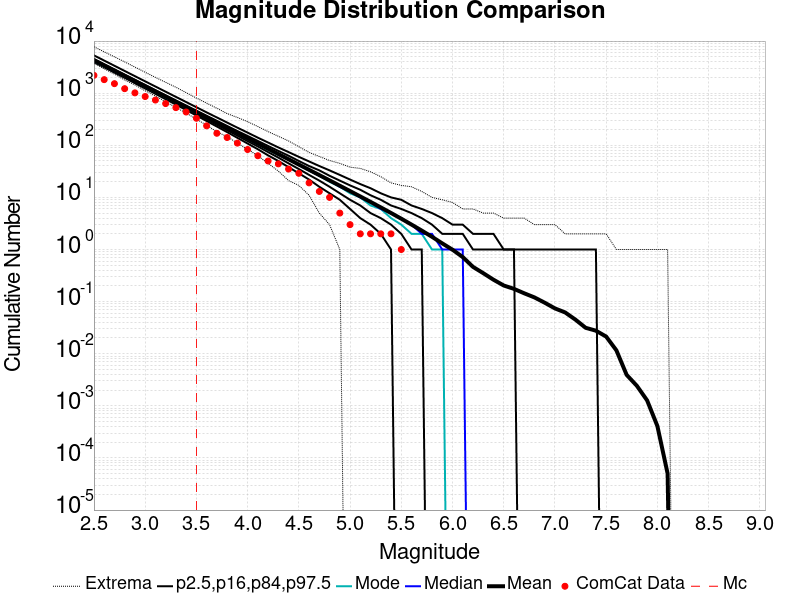

Source data for this figure (header and first rows):
Magnitude, ComCat Data, Simulation Mean, Simulation Median, Simulation Mode, Simulation Minimum, Simulation Maximum, 2.5 %-ile, 16 %-ile, 84 %-ile, 97.5 %-ile
2.5, 2196, 4312, 4221, 4193, 3718, 7773, 3970, 4077, 4499, 5313
2.6, 1818, 3425, 3354, 3301, 2939, 6208, 3144, 3235, 3578, 4225
2.7, 1522, 2721, 2665, 2666, 2322, 4985, 2489, 2566, 2845, 3358
2.8, 1220, 2161, 2118, 2096, 1782, 3982, 1969, 2035, 2263, 2668
2.9, 1013, 1716, 1683, 1676, 1442, 3169, 1556, 1613, 1802, 2121
3.0, 862.0, 1363, 1338, 1322, 1110, 2521, 1230, 1279, 1433, 1687
3.1, 738.0, 1083, 1063, 1047, 885.0, 2010, 971.0, 1013, 1142, 1342
3.2, 631.0, 860.2, 845.0, 832.0, 683.0, 1615, 766.0, 802.0, 910.0, 1067
3.3, 528.0, 683.2, 672.0, 666.0, 532.0, 1300, 604.0, 635.0, 725.0, 849.0
3.4, 435.0, 542.7, 534.0, 526.0, 415.0, 1024, 475.0, 502.0, 579.0, 676.0
3.5, 330.0, 431, 424.0, 418.0, 318.0, 807.0, 373.0, 397.0, 462.0, 538.0
3.6, 236.0, 342.3, 337.0, 334.0, 243.0, 644.0, 292.0, 313.0, 369.0, 428.0
3.7, 170.0, 271.8, 268.0, 266.0, 181.0, 514.0, 229.0, 247.0, 295.0, 342.0
3.8, 141.0, 215.8, 213.0, 215.0, 147.0, 406.0, 179.0, 195.0, 235.0, 273.0
3.9, 110.0, 171.3, 169.0, 167.0, 110.0, 342.0, 139.0, 153.0, 188.0, 218.0
4.0, 83.0, 136, 134.0, 132.0, 84.0, 284.0, 108.0, 120.0, 151.0, 175.0
4.1, 63.0, 107.9, 107.0, 105.0, 63.0, 229.0, 84.0, 95.0, 121.0, 140.0
4.2, 50.0, 85.62, 85.0, 82.0, 45.0, 183.0, 64.0, 74.0, 97.0, 113.0
4.3, 44.0, 67.93, 67.0, 66.0, 32.0, 149.0, 50.0, 58.0, 78.0, 91.0
4.4, 35.0, 53.87, 53.0, 53.0, 21.0, 121.0, 38.0, 45.0, 63.0, 74.0
4.5, 29.0, 42.71, 42.0, 42.0, 17.0, 94.0, 29.0, 35.0, 50.0, 60.0
4.6, 19.0, 33.83, 33.0, 33.0, 11.0, 73.0, 22.0, 27.0, 40.0, 49.0
4.7, 13.0, 26.8, 26.0, 26.0, 5.0, 61.0, 16.0, 21.0, 33.0, 40.0
4.8, 10.0, 21.21, 21.0, 20.0, 3.0, 51.0, 12.0, 16.0, 26.0, 33.0
4.9, 5.0, 16.76, 16.0, 16.0, 1.0, 45.0, 9.0, 12.0, 21.0, 27.0
5.0, 3.0, 13.23, 13.0, 12.0, 0.0, 38.0, 6.0, 9.0, 17.0, 22.0
5.1, 2.0, 10.42, 10.0, 10.0, 0.0, 36.0, 4.0, 7.0, 14.0, 18.0
5.2, 2.0, 8.198, 8.0, 7.0, 0.0, 31.0, 3.0, 5.0, 11.0, 15.0
5.3, 2.0, 6.428, 6.0, 6.0, 0.0, 25.0, 2.0, 4.0, 9.0, 12.0
5.4, 2.0, 5.022, 5.0, 4.0, 0.0, 19.0, 1.0, 3.0, 7.0, 10.0
5.5, 1.0, 3.902, 4.0, 3.0, 0.0, 17.0, 0.0, 2.0, 6.0, 9.0
5.6, 0.0, 3.008, 3.0, 2.0, 0.0, 16.0, 0.0, 1.0, 5.0, 7.0
5.7, 0.0, 2.306, 2.0, 2.0, 0.0, 13.0, 0.0, 1.0, 4.0, 6.0
5.8, 0.0, 1.752, 2.0, 1.0, 0.0, 10.0, 0.0, 0.0, 3.0, 5.0
5.9, 0.0, 1.311, 1.0, 1.0, 0.0, 9.0, 0.0, 0.0, 2.0, 4.0
6.0, 0.0, 0.992, 1.0, 0.0, 0.0, 8.0, 0.0, 0.0, 2.0, 3.0
6.1, 0.0, 0.7164, 1.0, 0.0, 0.0, 6.0, 0.0, 0.0, 2.0, 3.0
6.2, 0.0, 0.4643, 0.0, 0.0, 0.0, 6.0, 0.0, 0.0, 1.0, 2.0
6.3, 0.0, 0.3516, 0.0, 0.0, 0.0, 5.0, 0.0, 0.0, 1.0, 2.0
6.4, 0.0, 0.2633, 0.0, 0.0, 0.0, 5.0, 0.0, 0.0, 1.0, 2.0
6.5, 0.0, 0.204, 0.0, 0.0, 0.0, 4.0, 0.0, 0.0, 1.0, 1.0
6.6, 0.0, 0.1757, 0.0, 0.0, 0.0, 4.0, 0.0, 0.0, 1.0, 1.0
6.7, 0.0, 0.1445, 0.0, 0.0, 0.0, 4.0, 0.0, 0.0, 0.0, 1.0
6.8, 0.0, 0.1204, 0.0, 0.0, 0.0, 3.0, 0.0, 0.0, 0.0, 1.0
6.9, 0.0, 0.09535, 0.0, 0.0, 0.0, 3.0, 0.0, 0.0, 0.0, 1.0
7.0, 0.0, 0.07408, 0.0, 0.0, 0.0, 3.0, 0.0, 0.0, 0.0, 1.0
7.1, 0.0, 0.06194, 0.0, 0.0, 0.0, 2.0, 0.0, 0.0, 0.0, 1.0
7.2, 0.0, 0.04512, 0.0, 0.0, 0.0, 2.0, 0.0, 0.0, 0.0, 1.0
7.3, 0.0, 0.03144, 0.0, 0.0, 0.0, 2.0, 0.0, 0.0, 0.0, 1.0
7.4, 0.0, 0.02768, 0.0, 0.0, 0.0, 2.0, 0.0, 0.0, 0.0, 1.0
7.5, 0.0, 0.02134, 0.0, 0.0, 0.0, 2.0, 0.0, 0.0, 0.0, 0.0
7.6, 0.0, 0.01161, 0.0, 0.0, 0.0, 1.0, 0.0, 0.0, 0.0, 0.0
7.7, 0.0, 0.00393, 0.0, 0.0, 0.0, 1.0, 0.0, 0.0, 0.0, 0.0
7.8, 0.0, 0.00242, 0.0, 0.0, 0.0, 1.0, 0.0, 0.0, 0.0, 0.0
7.9, 0.0, 0.00127, 0.0, 0.0, 0.0, 1.0, 0.0, 0.0, 0.0, 0.0
8.0, 0.0, 4.1E-4, 0.0, 0.0, 0.0, 1.0, 0.0, 0.0, 0.0, 0.0
8.1, 0.0, 5.0E-5, 0.0, 0.0, 0.0, 1.0, 0.0, 0.0, 0.0, 0.0
8.2, 0.0, 0.0, 0.0, 0.0, 0.0, 0.0, 0.0, 0.0, 0.0, 0.0
8.3, 0.0, 0.0, 0.0, 0.0, 0.0, 0.0, 0.0, 0.0, 0.0, 0.0
8.4, 0.0, 0.0, 0.0, 0.0, 0.0, 0.0, 0.0, 0.0, 0.0, 0.0
... 6 more rows
